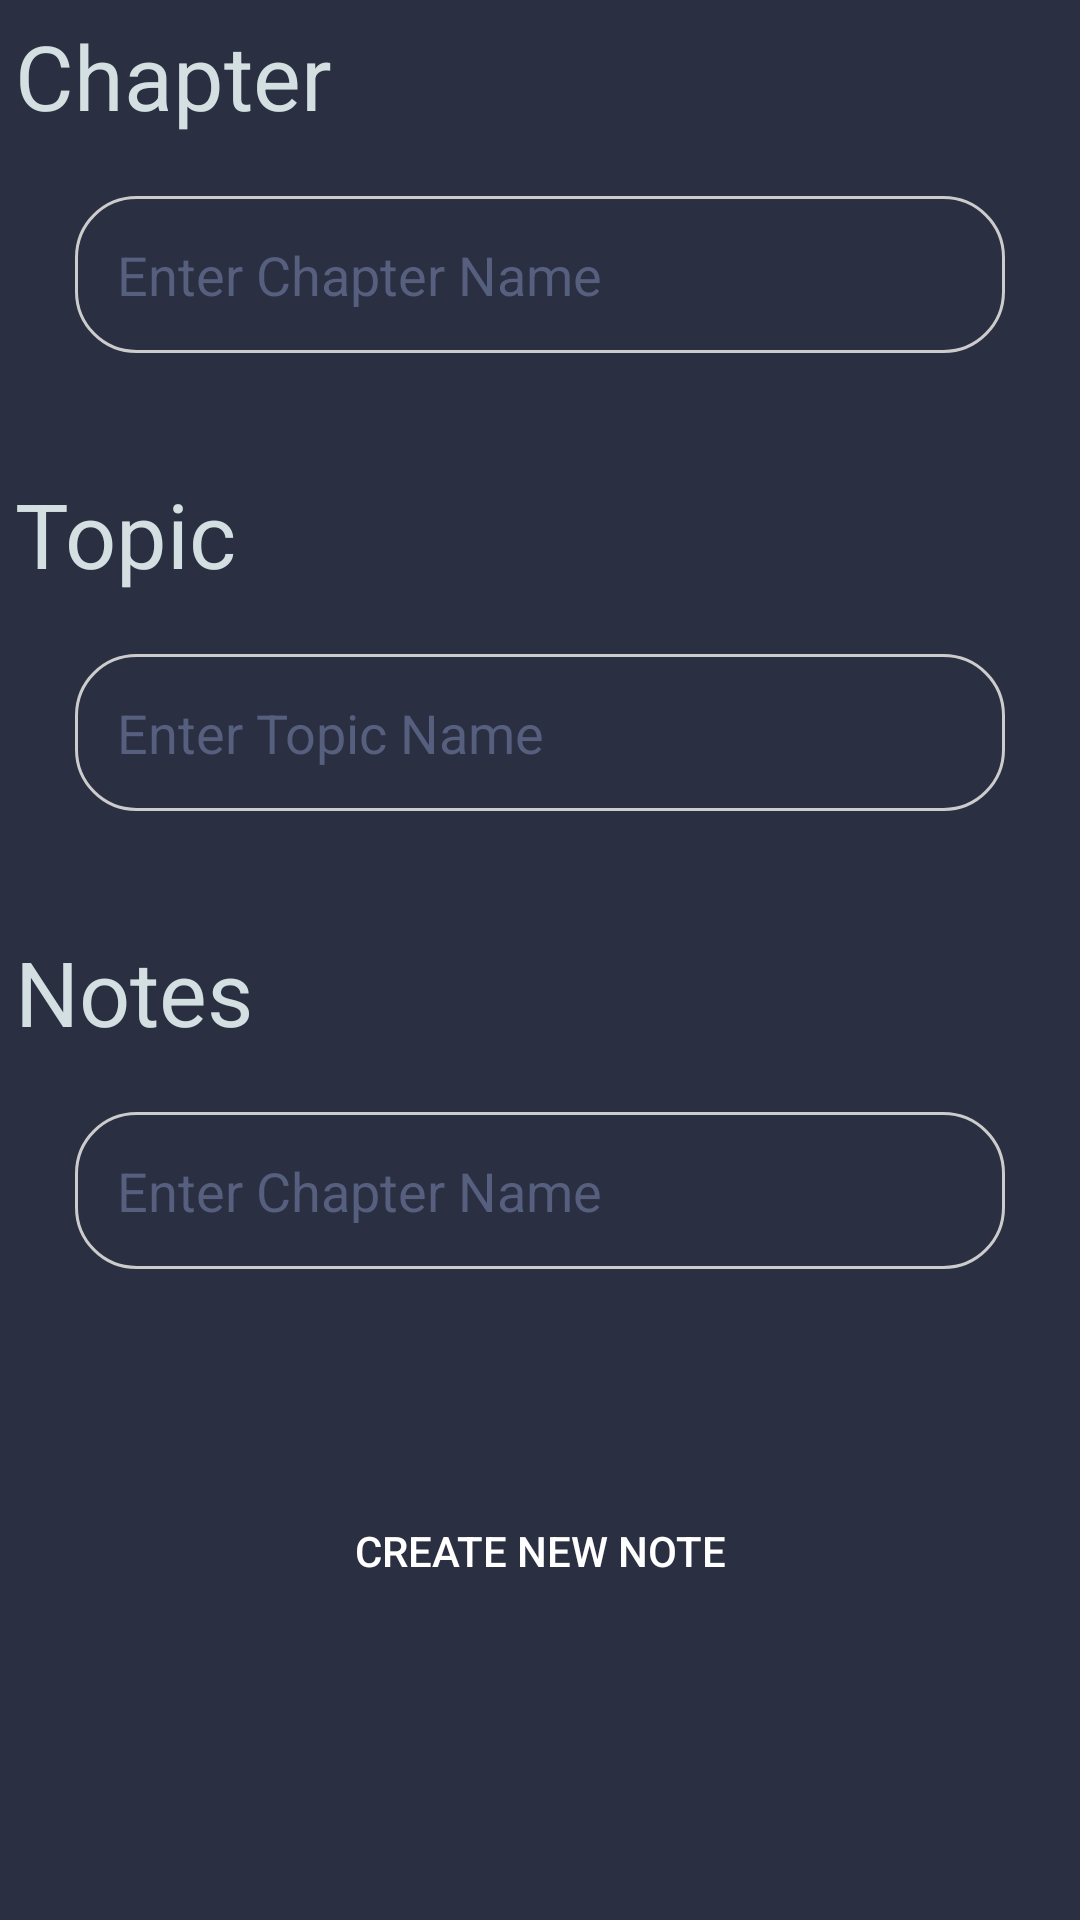

Produce the Android XML layout that renders to this screen, including the resource entries it uses.
<!-- AndroidManifest.xml: application theme AppTheme -->
<!-- res/layout/activity_create_note.xml -->
<?xml version="1.0" encoding="utf-8"?>
<ScrollView xmlns:android="http://schemas.android.com/apk/res/android"
    xmlns:app="http://schemas.android.com/apk/res-auto"
    xmlns:tools="http://schemas.android.com/tools"
    android:layout_width="match_parent"
    android:layout_height="match_parent"
    android:padding="5dp"
    android:background="#2a2f42"
    tools:context=".CreateNote">
    <LinearLayout
        android:layout_width="match_parent"
        android:layout_height="match_parent"
        android:orientation="vertical">
        <TextView
            android:layout_width="wrap_content"
            android:layout_height="wrap_content"
            android:text="Chapter"
            android:textSize="30dp"
            android:textColor="#D4DFE2"
            />
        <EditText
            android:layout_width="match_parent"
            android:layout_height="wrap_content"
            android:id="@+id/edtChapter"
            android:hint="Enter Chapter Name"
            android:layout_margin="20dp"
            android:textColor="#D4DFE2"
            android:background="@drawable/border"
            android:textColorHint="#565F7E"
            />
        <TextView
            android:layout_width="wrap_content"
            android:layout_height="wrap_content"
            android:text="Topic"
            android:layout_marginTop="20dp"
            android:textSize="30dp"
            android:textColor="#D4DFE2"
            />
        <EditText
            android:layout_width="match_parent"
            android:layout_height="wrap_content"
            android:id="@+id/edtTopic"
            android:layout_margin="20dp"
            android:hint="Enter Topic Name"
            android:textColor="#D4DFE2"
            android:background="@drawable/border"
            android:textColorHint="#565F7E"
            />
        <TextView
            android:layout_width="wrap_content"
            android:layout_height="wrap_content"
            android:layout_marginTop="20dp"
            android:text="Notes"
            android:textSize="30dp"
            android:textColor="#D4DFE2"
            />
        <EditText
            android:layout_width="match_parent"
            android:layout_height="wrap_content"
            android:id="@+id/edtNotes"
            android:hint="Enter Chapter Name"
            android:textColor="#D4DFE2"
            android:background="@drawable/border"
            android:layout_margin="20dp"
            android:textColorHint="#565F7E"
            />
        <Button
            android:layout_width="150dp"
            android:layout_height="wrap_content"
            android:layout_gravity="center"
            android:text="Create New Note"
            android:textColor="@color/white"
            android:background="@drawable/custom_button"
            android:layout_marginTop="50dp"
            android:id="@+id/btnNewNote"
            />

    </LinearLayout>
</ScrollView>
<!-- resources referenced by this layout -->
<resources>
  <color name="white">#FFFFFF</color>
  <!-- drawable border (drawable) -->
  <?xml version="1.0" encoding="UTF-8"?>
  <shape xmlns:android="http://schemas.android.com/apk/res/android" android:shape="rectangle">
      <corners android:radius="20dp"/>
      <padding android:left="14dp" android:right="14dp" android:top="14dp" android:bottom="14dp"/>
      <stroke android:width="1dp" android:color="#CCCCCC" />
  </shape>
  <style name="AppTheme" parent="Theme.AppCompat.Light.DarkActionBar">
          
          <item name="colorPrimary">@color/colorPrimary</item>
          <item name="colorPrimaryDark">@color/colorPrimaryDark</item>
          <item name="colorAccent">@color/colorAccent</item>
          <item name="android:statusBarColor">#2a2f42</item>
      </style>
  <color name="colorPrimary">#2a2f42</color>
  <color name="colorPrimaryDark">#2a2f42</color>
  <color name="colorAccent">#2a2f42</color>
</resources>
